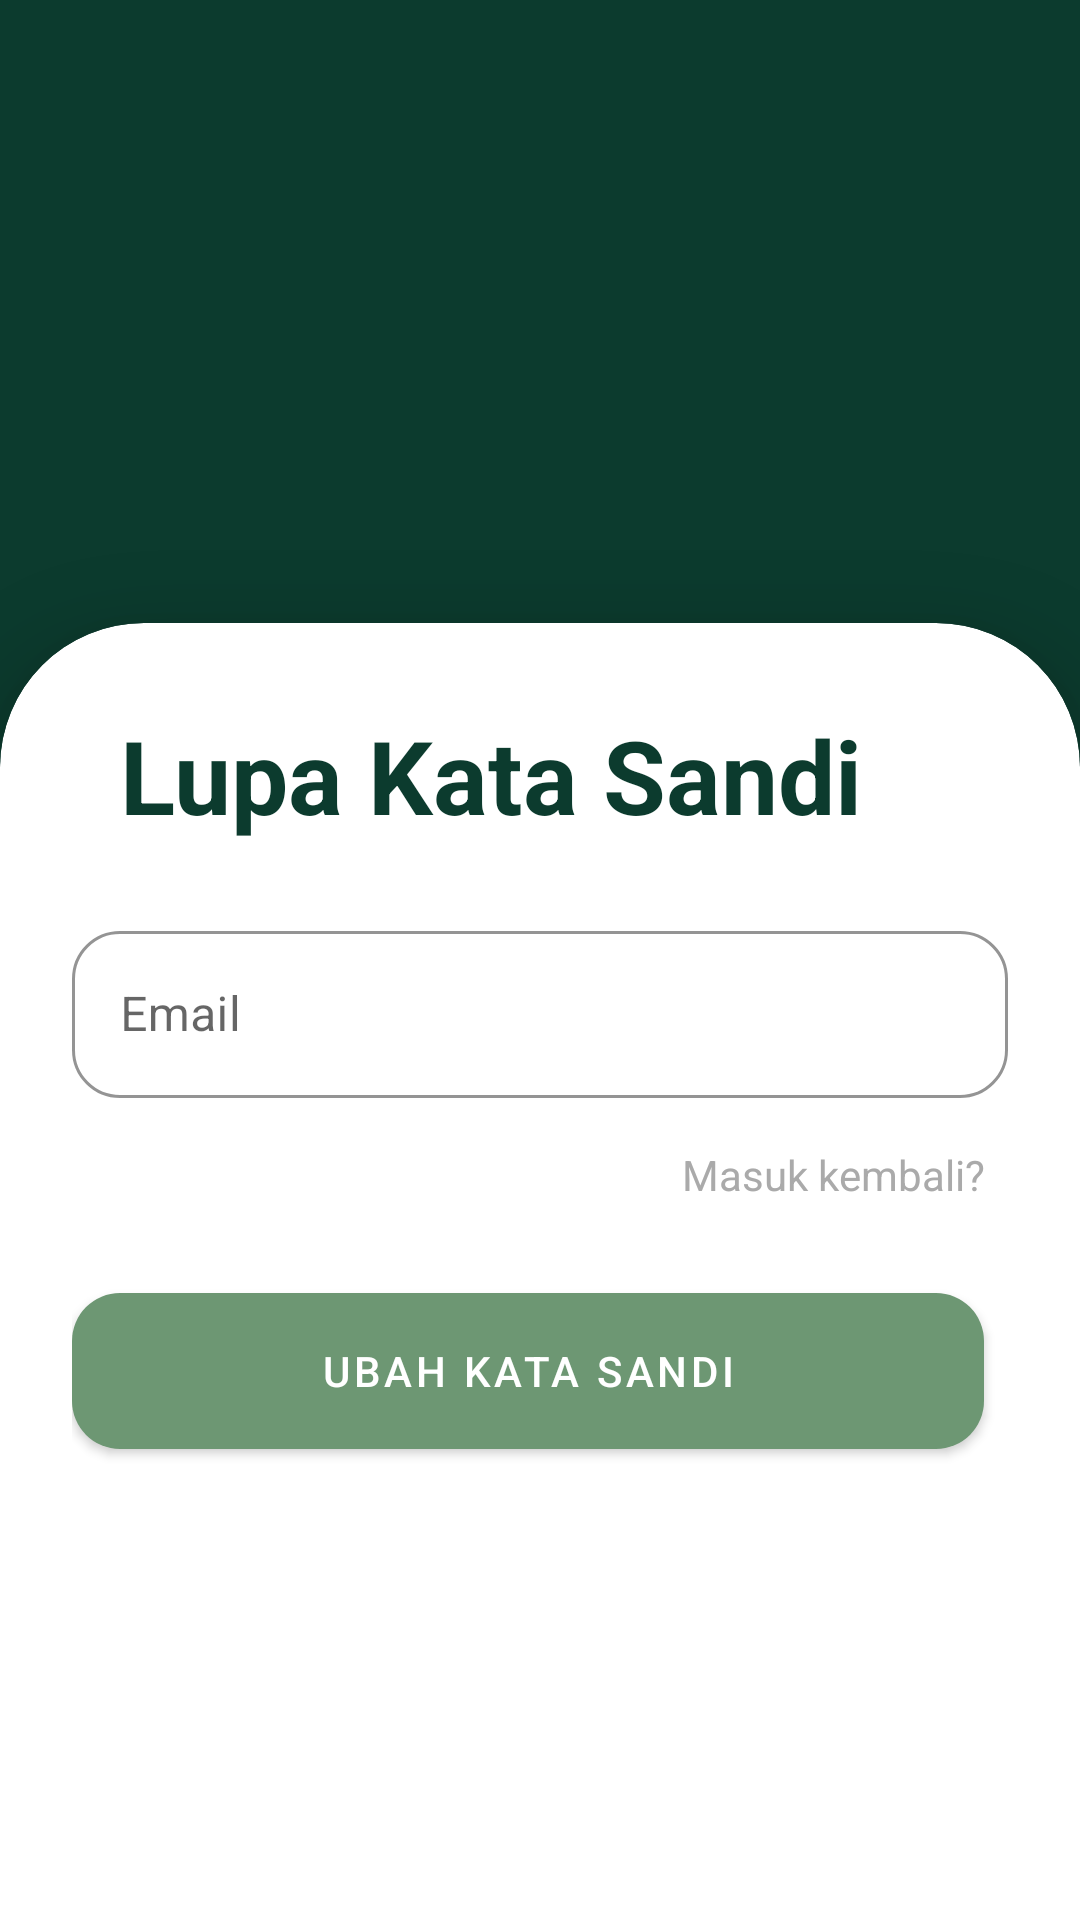

The Android layout XML behind this screen, and the referenced resources:
<!-- AndroidManifest.xml: application theme Theme.App -->
<!-- res/layout/fragment_forgot_password.xml -->
<?xml version="1.0" encoding="utf-8"?>
<androidx.constraintlayout.widget.ConstraintLayout xmlns:android="http://schemas.android.com/apk/res/android"
    xmlns:app="http://schemas.android.com/apk/res-auto"
    android:layout_width="match_parent"
    android:layout_height="match_parent"
    android:background="#0C3B2E">

    <ImageView
        android:layout_width="match_parent"
        android:layout_height="match_parent"
        android:src="@drawable/wallpaper_background"
        android:scaleType="centerCrop"
        app:layout_constraintTop_toTopOf="parent"
        app:layout_constraintBottom_toBottomOf="parent"
        app:layout_constraintStart_toStartOf="parent"
        app:layout_constraintEnd_toEndOf="parent" />
    <com.google.android.material.card.MaterialCardView
        android:id="@+id/forgot_card"
        android:layout_width="0dp"
        android:layout_height="0dp"
        android:layout_marginBottom="-48dp"
        android:backgroundTint="@android:color/white"
        app:cardCornerRadius="48dp"
        app:cardElevation="16dp"
        app:cardPreventCornerOverlap="false"
        app:layout_constraintBottom_toBottomOf="parent"
        app:layout_constraintStart_toStartOf="parent"
        app:layout_constraintEnd_toEndOf="parent"
        app:layout_constraintHeight_percent="0.75">

        <LinearLayout
            android:layout_width="match_parent"
            android:layout_height="match_parent"
            android:orientation="vertical"
            android:padding="24dp">

            <TextView
                android:layout_width="wrap_content"
                android:layout_height="wrap_content"
                android:layout_marginLeft="16dp"
                android:layout_marginTop="4dp"
                android:layout_marginBottom="24dp"
                android:text="Lupa Kata Sandi"
                android:textColor="#0C3B2E"
                android:textSize="34sp"
                android:textStyle="bold" />

            <com.google.android.material.textfield.TextInputLayout
                style="@style/Widget.MaterialComponents.TextInputLayout.OutlinedBox"
                android:layout_width="match_parent"
                android:layout_height="wrap_content"
                android:layout_marginBottom="16dp"
                app:boxCornerRadiusBottomEnd="16dp"
                app:boxCornerRadiusBottomStart="16dp"
                app:boxCornerRadiusTopEnd="16dp"
                app:boxCornerRadiusTopStart="16dp"
                app:boxStrokeColor="@color/green_primary"
                app:hintTextColor="@color/green_primary">

                <com.google.android.material.textfield.TextInputEditText
                    android:id="@+id/email_input"
                    android:layout_width="match_parent"
                    android:layout_height="wrap_content"
                    android:hint="Email"
                    android:inputType="textEmailAddress"
                    android:textColor="@color/black" />
            </com.google.android.material.textfield.TextInputLayout>

            <TextView
                android:id="@+id/textView_back_login"
                android:layout_width="match_parent"
                android:layout_height="wrap_content"
                android:layout_marginEnd="8dp"
                android:layout_marginBottom="24dp"
                android:gravity="end"
                android:text="Masuk kembali?"
                android:textColor="@android:color/darker_gray" />

            <com.google.android.material.button.MaterialButton
                android:id="@+id/btn_reset"
                android:layout_width="match_parent"
                android:layout_height="64dp"
                android:layout_marginEnd="8dp"
                android:paddingVertical="12dp"
                android:text="UBAH KATA SANDI"
                android:textAllCaps="false"
                android:textColor="@android:color/white"
                app:backgroundTint="#6D9773"
                app:cornerRadius="16dp"
                app:elevation="6dp" />

        </LinearLayout>

    </com.google.android.material.card.MaterialCardView>
</androidx.constraintlayout.widget.ConstraintLayout>
<!-- resources referenced by this layout -->
<resources>
  <color name="black">#000000</color>
  <color name="green_primary">#0C3B2E</color>
  <style name="Theme.App" parent="Theme.MaterialComponents.Light.NoActionBar">
  
      
          <item name="colorPrimary">#0C3B2E</item>
          <item name="colorPrimaryVariant">#6D9773</item>
          <item name="colorOnPrimary">@android:color/white</item>
  
          
          <item name="colorSecondary">#FFBA00</item>
          <item name="colorSecondaryVariant">#B46617</item>
          <item name="colorOnSecondary">@android:color/black</item>
  
          
          <item name="colorControlActivated">#0C3B2E</item>
          <item name="colorOutline">#6D9773</item>
  
          
          <item name="android:statusBarColor" tools:targetApi="l">?attr/colorPrimaryVariant</item>
  
  
      </style>
</resources>
